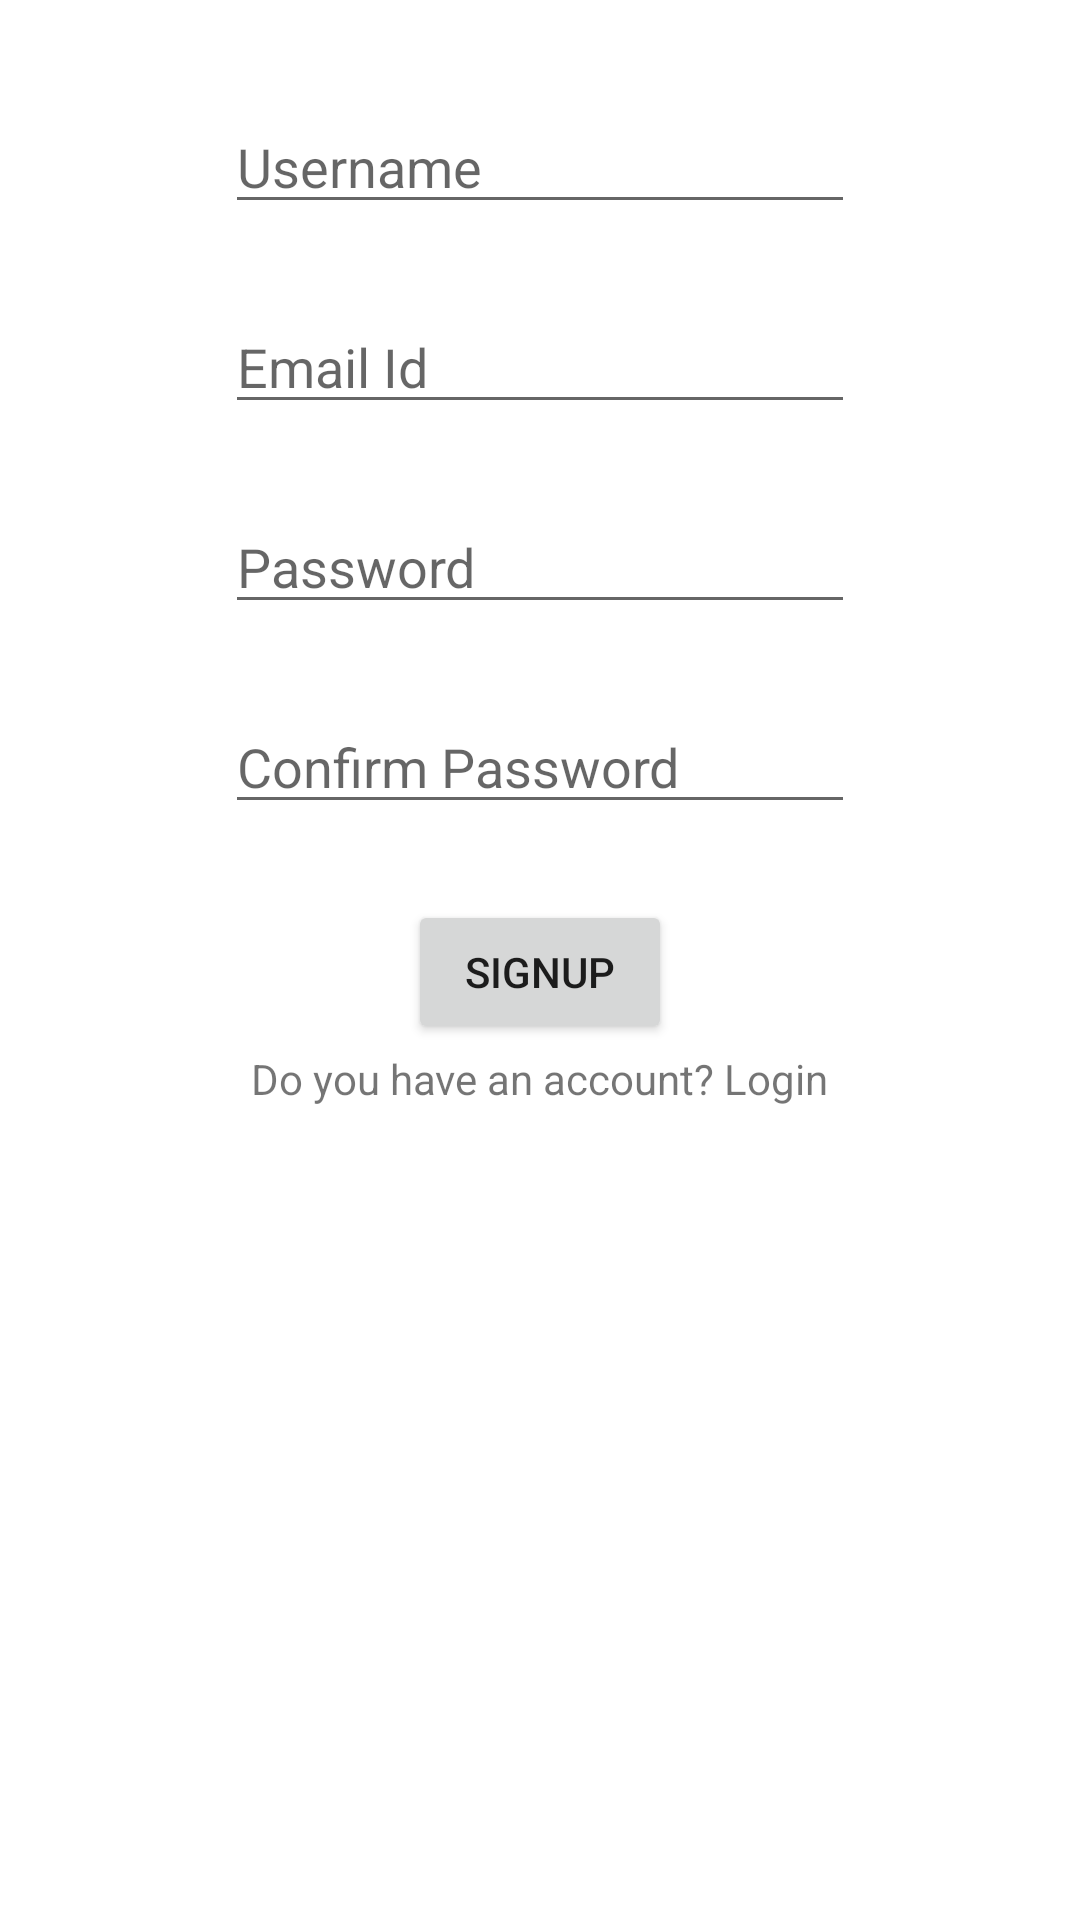

Android layout source for this screen:
<!-- AndroidManifest.xml: application theme Theme.TalkOnline -->
<!-- res/layout/activity_sign_up.xml -->
<?xml version="1.0" encoding="utf-8"?>
<RelativeLayout xmlns:android="http://schemas.android.com/apk/res/android"
    xmlns:app="http://schemas.android.com/apk/res-auto"
    xmlns:tools="http://schemas.android.com/tools"
    android:layout_width="match_parent"
    android:layout_height="match_parent"
    tools:context=".SignUpActivity">

    <EditText
        android:id="@+id/username"
        android:layout_width="wrap_content"
        android:layout_height="wrap_content"
        android:ems="10"
        android:inputType="textPersonName"
        android:hint="Username"
        android:layout_centerHorizontal="true"
        android:layout_marginTop="100px"
        tools:layout_editor_absoluteX="100dp"
        tools:layout_editor_absoluteY="134dp" />
    <EditText
        android:id="@+id/email1"
        android:layout_width="wrap_content"
        android:layout_height="wrap_content"
        android:ems="10"
        android:hint="Email Id"
        android:layout_centerHorizontal="true"
        android:layout_marginTop="300px"
        android:inputType="textEmailAddress"
        tools:layout_editor_absoluteX="100dp"
        tools:layout_editor_absoluteY="251dp" />

    <EditText
        android:id="@+id/password1"
        android:layout_width="wrap_content"
        android:layout_height="wrap_content"
        android:ems="10"
        android:hint="Password"
        android:layout_centerHorizontal="true"
        android:layout_marginTop="500px"
        android:inputType="textPassword"
        tools:layout_editor_absoluteX="85dp"
        tools:layout_editor_absoluteY="343dp" />

    <EditText
        android:id="@+id/confirmPassword1"
        android:layout_width="wrap_content"
        android:layout_height="wrap_content"
        android:ems="10"
        android:hint="Confirm Password"
        android:layout_centerHorizontal="true"
        android:layout_marginTop="700px"
        android:inputType="textPassword"
        tools:layout_editor_absoluteX="85dp"
        tools:layout_editor_absoluteY="465dp" />

    <Button
        android:id="@+id/bsignup"
        android:layout_width="wrap_content"
        android:layout_height="wrap_content"
        android:layout_centerHorizontal="true"
        android:layout_marginTop="900px"
        android:text="SignUp"
        tools:layout_editor_absoluteX="124dp"
        tools:layout_editor_absoluteY="574dp" />

    <TextView
        android:id="@+id/login"
        android:layout_width="wrap_content"
        android:layout_height="wrap_content"
        android:layout_centerHorizontal="true"
        android:layout_marginTop="1050px"
        android:text="Do you have an account? Login" />
</RelativeLayout>
<!-- resources referenced by this layout -->
<resources>
  <style name="Theme.TalkOnline" parent="Theme.MaterialComponents.DayNight.DarkActionBar">
          
          <item name="colorPrimary">@color/purple_500</item>
          <item name="colorPrimaryVariant">@color/purple_700</item>
          <item name="colorOnPrimary">@color/white</item>
          
          <item name="colorSecondary">@color/teal_200</item>
          <item name="colorSecondaryVariant">@color/teal_700</item>
          <item name="colorOnSecondary">@color/black</item>
          
          <item name="android:statusBarColor">?attr/colorPrimaryVariant</item>
          
      </style>
  <color name="purple_500">#33A2FF</color>
  <color name="purple_700">#F433A2FF</color>
  <color name="white">#FFFFFFFF</color>
  <color name="teal_200">#FFAAFF</color>
  <color name="teal_700">#FF018786</color>
  <color name="black">#FF000000</color>
</resources>
